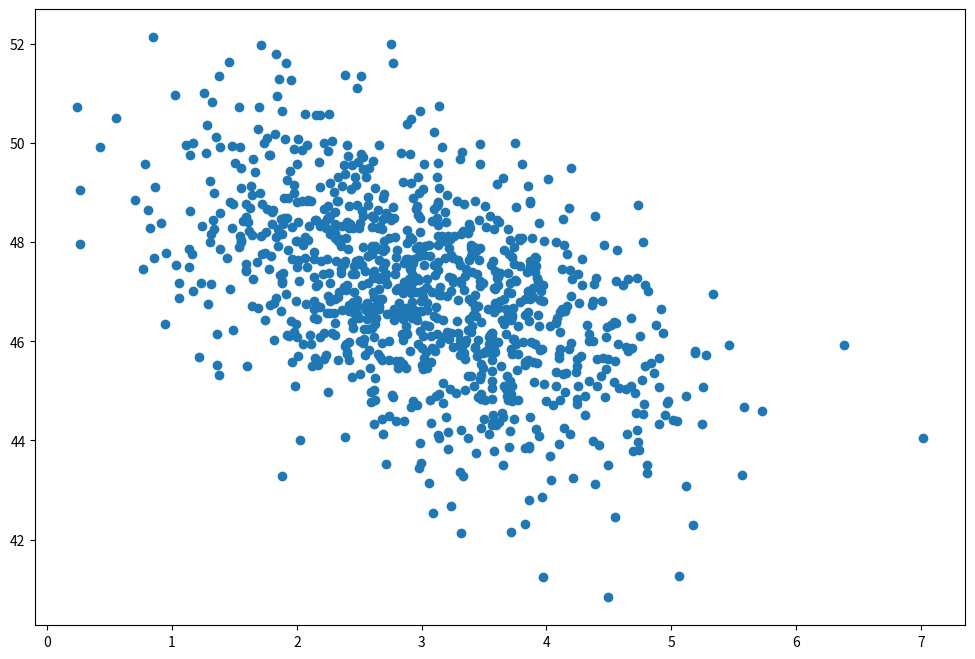

Here is the Python script that generated this plot: (Note: this script raises an exception after producing the figure.)
import numpy as np
import matplotlib.pyplot as plt

page_load_time = np.random.normal(3.0, 1.0, 1000)
purchase_amount = np.random.normal(50.0, 1.5, 1000) - page_load_time

plt.figure(figsize=(12, 8))
plt.scatter(page_load_time, purchase_amount);

# Das ist ein Kommentar.
# Alle Zeilen in dieser Zelle werden
# von Python ignoriert.

# Die Zahl 123
123

# Die Zahl Pi = 3.141592
3.141592

# Der Text 'Das ist ein Text'
"Das ist ein Text"

# Der Text 'Hello, world!'
'Hello, world!'

"""Auch ein Text.
Der über mehrere Zeilen geht."""

123

123;

2 * 3 + 4
5 + 6 * 7

2 * 3 + 4

5 + 6 * 7

print("Hello, world!")

"Hello, world!"

print(234)

print(1.1)

print(2 * 3 + 4)
print(5 + 6 * 7)

print(1 + 1)
2 + 2
print(3 + 3)
4 + 4
print(5 + 5)
6 + 6

print("Hello, world!")

print("Der Wert von 1 + 1 ist", 1 + 1, ".")

print("Der Wert von 1 + 1 ist", 1 + 1, ".", sep='')

print("Der Wert von 1 + 1 ist ", 1 + 1, ".", sep='')

# CSV (nicht empfehlenswert)
print(1, 3, 7.5, 2, sep=',')

# Uh, oh
print(1, 3, 7.5, 2, 'who, me?', sep=',')

17 + 4

1 + 4 * 4 + (3 - 1) * (1 + 1)

type(1)

type(1.0)

type('1')

type(1000000000000000000000000000000000000000)

1.1 * 100

from decimal import Decimal
Decimal('1.1') * 100

(1 + 1j) * (1 + 1j)

1j * 1j

2 ** 3

2 * 2 * 2

2 ** 4

2 * 2 * 2 * 2

2 ** 2 ** 3

2 ** (2 ** 3)

(2 ** 2) ** 3

4 ** 0.5

9 ** 0.5

2 ** 0.5

4 / 2

20 / 7

# // und % können zur Division mit Rest verwendet werden:
20 // 7     # Wie oft geht 7 in 20?

20 % 7      # Welcher Rest bleibt dabei?

(20 // 7) * 7 + (20 % 7)

20 / 5 / 2

# Besser:
(20 / 5) / 2

20 / (5 / 2)

20 + 30 + (20 ** 2 + 30 ** 2) ** 0.5

länge_birkenweg = 20
länge_fichtengasse = 30
länge_hauptstr = (länge_birkenweg ** 2 + länge_fichtengasse ** 2)** 0.5
länge_gesamt = länge_birkenweg + länge_fichtengasse + länge_hauptstr

länge_birkenweg = 20
print(länge_birkenweg)
länge_birkenweg = 25
print(länge_birkenweg)

x = "Hallo!"
print(x)
x = 123
print(x)
x = x + 1
print(x)
x += 1
print(x)

# print(diese_variable_gibt_es_nicht)

# nonono = nonono + 1

print(__name__)
print(type(__name__))

# Bitte nicht nachmachen, obwohl es möglich ist:
__my_var__ = 123

__my_var__

_my_var = 234

_my_var

variable_1 = 123

VARIABLE_1 = 234
Variable_1 = 345
variablE_1 = 456

print(variable_1)
print(VARIABLE_1)
print(Variable_1)
print(variablE_1)

_my_var = 1
print(_my_var)
_my_var = _my_var + 5
print(_my_var)

größenmaßstäbe_der_fußgängerübergänge = 0.3
größenmaßstäbe_der_fußgängerübergänge

# me@foo = 1

α = 0.2
β = 0.7
γ = α ** 2 + 3 * β ** 2
print(γ)
αβγ = α * β * γ
print(αβγ)
Σ = 1 + 2 + 3
print(Σ)
# ∑ = 1 + 2 + 3 # Unzulässig!

a, b = 1, 2
print(a)
print(b)

länge_a = 10 # Beispielwert
länge_b = 40 # Beispielwert
länge_c = (länge_a ** 2 + länge_b ** 2) ** 0.5
länge_gesamt = länge_a + länge_b + länge_c
print(länge_gesamt)

def pythagoras(a, b):
    c = (a ** 2 + b ** 2) ** 0.5
    return c

pythagoras(3, 4)

x = pythagoras(1, 1)
x

def pythagoras(a, b):
    quadratsumme = a ** 2 + b ** 2
    return quadratsumme ** 0.5

pythagoras(3, 4)

pythagoras(3, 4)

a, b = 3, 4                          # def pythagoras(a, b):
quadratsumme = a ** 2 + b ** 2       #     quadratsumme = a ** 2 + b ** 2
__ergebnis__ = quadratsumme ** 0.5   #     return quadratsumme ** 0.5
__ergebnis__                         # pythagoras(3, 4)

def gesamtlänge(x, y):
    z = pythagoras(x, y)
    länge = x + y + z
    return länge

länge_a = 10 # Beispielwert
länge_b = 40 # Beispielwert
print(gesamtlänge(länge_a, länge_b))

def plus(m, n):
    return m + n
def plus_eins(n):
    return plus(n, 1)

plus(plus_eins(plus(1, 2)), plus(3, 4))

def null():
    return 0

null()

plus_eins(null())

# Fehler: 'Aufruf' ohne Klammern
null
# plus_eins(null)

verkaufte_objekte = 0
def anzahl_verkaufte_objekte():
    return verkaufte_objekte

anzahl_verkaufte_objekte()

verkaufte_objekte = 10
anzahl_verkaufte_objekte()

def add_3_values(x, y, z):
    return x + y + z

add_3_values(2, 4, 6)

# Fehler
# add_3_values(1)

type(print("Hans"))

None

print(None)

print(print("Hans"))

def say_hello():
    print("Hello, world!")
    print("Today is a great day!")

say_hello()

def add(a, b=0, c=0):
    return a + b + c

print(add(2))
print(add(2, 3))
print(add(2, 3, 4))

def say_hi(person="Stranger", greeting="Hi"):
    print(greeting, " ", person, "!", sep="")

say_hi()
say_hi("Jill")
say_hi("Jack", "Good morning")

say_hi(greeting="Heya", person="Betty")

def add(a, b=0, c=0):
    return a + b + c

add(c=2, a=1)

add(5, c=7)

def mult(a: int, b: float) -> float:
    return a * b

mult(3, 2.0)

# Typannotationen dienen lediglich zur Dokumentation und werden von Python 
# ignoriert:
mult("a", 3)

def my_fun(x):
    """Zeigt dem Benutzer den Wert von x an
    
    Das ist die ausführliche Dokumentation.
    Usw. usf."""
    print("Das Argument x hat den Wert", x)

my_fun(123)

help(my_fun)

# ?my_fun

my_fun

print

# Shift-Tab zum Anzeigen der Signatur:
say_hi

def add_ints(m: int, n: int = 0) -> int:
    """Addiert Integer Werte."""
    return m + n

add_ints

ergebnis, rest = 10, 2

print(ergebnis)
print(rest)

def zwei_werte(a, b):
    return a + 1, b + 2

erster_wert, zweiter_wert = zwei_werte(1, 2)
print(erster_wert)
print(zweiter_wert)

def division_mit_rest(m, n):
    ergebnis = m // n
    rest = m % n
    return ergebnis, rest

e, r = division_mit_rest(17, 7)
print(e)
print(r)

# Kürzer
def division_mit_rest_2(m, n):
    return m // n, m % n

e, r = division_mit_rest_2(17, 7)
print(e)
print(r)

e, r = divmod(17, 7)
print(e)
print(r)

1 == 1

1 == 2

type(True)

1 == 1.0

0.000_000_1 * 10_000_000 == 1

(2 ** 0.5) ** 2 == 2

(2 ** 0.5) ** 2

1 != 1.0

1 != 2

1 < 2

1 < 1

1 <= 1

1 > 2

2 >= 1

"a" == 'a'

"A" == "a"

"A" < "B"

"A" < "a"

"a" < "A"

"ab" < "abc"

"ab" < "ac"

"ab" != "ac"

1 < 2 and 3 < 2

1 < 2 or 3 < 2

not (1 < 2)

1 < 2 < 3

1 < 2 and 2 < 3

1 < 3 <= 2

1 < 3 and 3 <= 2

print("Er sagt 'Huh?'")
print('Sie antwortet: "Genau."')
print("おはようございます")
print("😠🙃🙄")

print("a\tbc\td\n123\t4\t5")

print("\"Let\'s go crazy\", she said")

print("C:\\Users\\<user>")

print("\u0394 \u03b1 \t\U000003b2 \U000003b3")
print("\U0001F62E \U0001f61a \U0001f630")

print("\N{GREEK CAPITAL LETTER DELTA} \N{GREEK SMALL LETTER ALPHA}")
print("\N{smiling face with open mouth and smiling eyes} \N{winking face}")

"""Das ist
ein String-Literal,
das über mehrere
Zeilen geht."""

print('''Mit Backslash am Ende der Zeile \
kann der Zeilenvorschub unterdrückt werden.''')

"Ein" + " " + "String"

name = "Hans"
zahl = 12
f"Hallo, {name}, die Zahl ist {zahl + 1}"

spieler_name = "Hans"
anzahl_spiele = 10
anzahl_gewinne = 2

ausgabe = f"Hallo {spieler_name}!\nSie haben {anzahl_spiele}-mal gespielt und dabei {anzahl_gewinne}-mal gewonnen."
print(ausgabe)

ausgabe = f"""\
Hallo {spieler_name}!
Sie haben {anzahl_spiele}-mal gespielt \
und dabei {anzahl_gewinne}-mal gewonnen.\
"""
print(ausgabe)

import random

random.randint(5, 10)

random.random()

import my_test_module

my_test_module.add1(2)

my_test_module.multiply_by_2(3)

from my_test_module import add1

add1(10)

# Fehler: nur im Namensraum `my_test_module` vorhanden.
# multiply_by_2(5)

from my_test_module import multiply_by_2, perform_complex_computation

multiply_by_2(3)

perform_complex_computation(3)

my_test_module.perform_complex_computation(4)

# Nicht erlaubt:
# import my_test_notebook